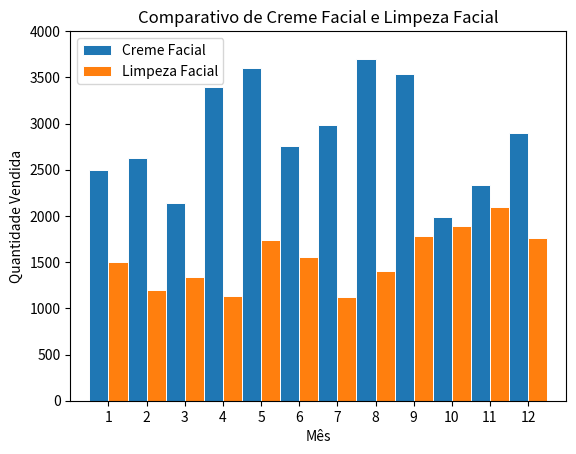

Recreate this plot in Python.
import matplotlib.pyplot as plt
import numpy as np

mes = np.arange(12) + 1 # meses de 1 a 12

# quantidades de produtos vendidos por mês. As entradas são de Janeiro a Dezembro
creme_facial = np.array([ 2500, 2630, 2140, 3400, 3600, 2760, 2980, 3700, 3540, 1990, 2340, 2900 ])
limpeza_facial = np.array([ 1500, 1200, 1340, 1130, 1740, 1555, 1120, 1400, 1780, 1890, 2100, 1760 ])
pasta_dentaria = np.array([ 5200, 5100, 4550, 5870, 4560, 4890, 4780, 5860, 6100, 8300, 7300, 7400 ])
sabonete = np.array([ 9200, 6100, 9550, 8870, 7760, 7490, 8980, 9960, 8100, 10300, 13300, 14400 ])
shampoo = np.array([ 1200, 2100, 3550, 1870, 1560, 1890, 1780, 2860, 2100, 2300, 2400, 1800 ])
hidratante = np.array([ 1500, 1200, 1340, 1130, 1740, 1555, 1120, 1400, 1780, 1890, 2100, 1760 ])

# Gráfico 3 - Comparativo de Creme Facial com Limpeza Facial por mês

largura = 0.5

fig, ax = plt.subplots()

ax.bar(mes - largura/2, creme_facial,
       width=largura,
       label="Creme Facial",
       edgecolor="white",
       linewidth=0.7)

ax.bar(mes + largura/2, limpeza_facial,
       width=largura,
       label="Limpeza Facial",
       edgecolor="white",
       linewidth=0.7)

ax.set(
    xlim=(0, 13),
    xticks=np.arange(1, 13),
    ylim=(0, 4000),
    yticks=np.arange(0, 4001, 500)
)

ax.set_title("Comparativo de Creme Facial e Limpeza Facial")
ax.set_xlabel("Mês")
ax.set_ylabel("Quantidade Vendida")

ax.legend()

plt.show()
